Photos from the image-classification dataset "data_final" in the GitHub repository Vojeshwini/Black-pepper-disease-detection-using-AI. Its 6 classes are: foot rot, healthy, leaf blight, pollu disease, slow decline, yellow mottle virus.

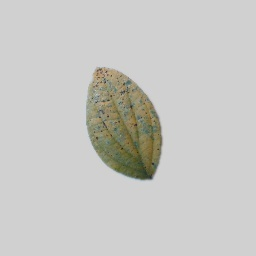
Label: slow decline

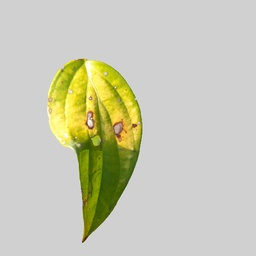
Label: leaf blight

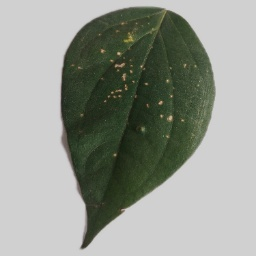
Label: pollu disease

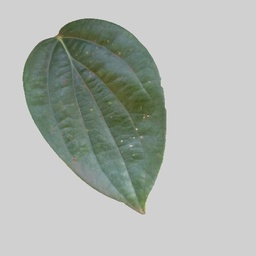
Label: healthy

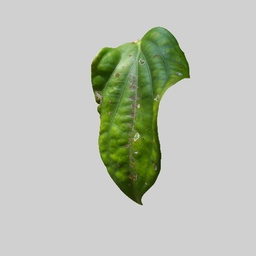
Label: yellow mottle virus

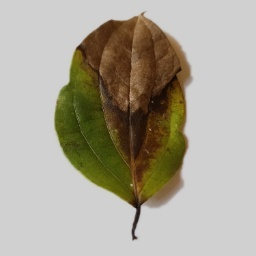
Label: foot rot
